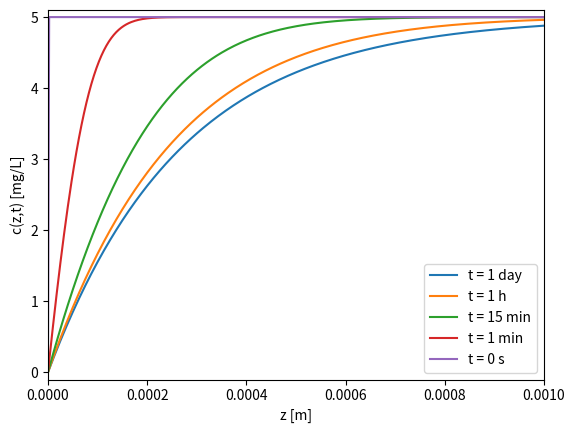

The script that saved this image:
from math import sqrt, erfc, exp, pi
from numpy import *
from matplotlib.pyplot import *


#CAMBIANDO VELOCIDAD Y DIAMETRO

di = (1.38e-23*300)/(6*3.1416*0.8513e-3*6e-9) 
cB = float(5)
D = float(di)
v = float(1.6e-7)
T = float((4*D)/(pi*v**2))


#Variar t entre 1e-15 y 9e4

t0 = float (1e-15)
t1 = float (60)
t2 = float (15 * 60)
t3 = float (3600)
t4 = float (86400)
t5 = float (30 * 86400)

def q(z):
 return cB*(1-exp(-(v*z)/D)) - (cB/2) * ((erfc((z+v*t)/(sqrt(4*D*t)))) - exp(-((v*z)/D)) * (2 - (erfc((z-v*t)/(sqrt(4*D*t))))))

z = linspace(0, 1e-3, 400)
y0 = zeros(len(z))
y1 = zeros(len(z))
y2 = zeros(len(z))
y3 = zeros(len(z))
y4 = zeros(len(z))


for i in range (len(z)):
 t = t0
 y0[i] = q(z[i]) 
 t = t1
 y1[i] = q(z[i]) 
 t = t2
 y2[i] = q(z[i])    
 t = t3
 y3[i] = q(z[i]) 
 t = t4
 y4[i] = q(z[i])   


plot(z, y4, label = 't = 1 day')
plot(z, y3, label = 't = 1 h')
plot(z, y2, label = 't = 15 min')
plot(z, y1, label = 't = 1 min')
plot(z, y0, label = 't = 0 s')

xlabel ('z [m]')
ylabel('c(z,t) [mg/L]')
axis([0, 1e-3, -0.1, 5.1])
legend()
show()
    
